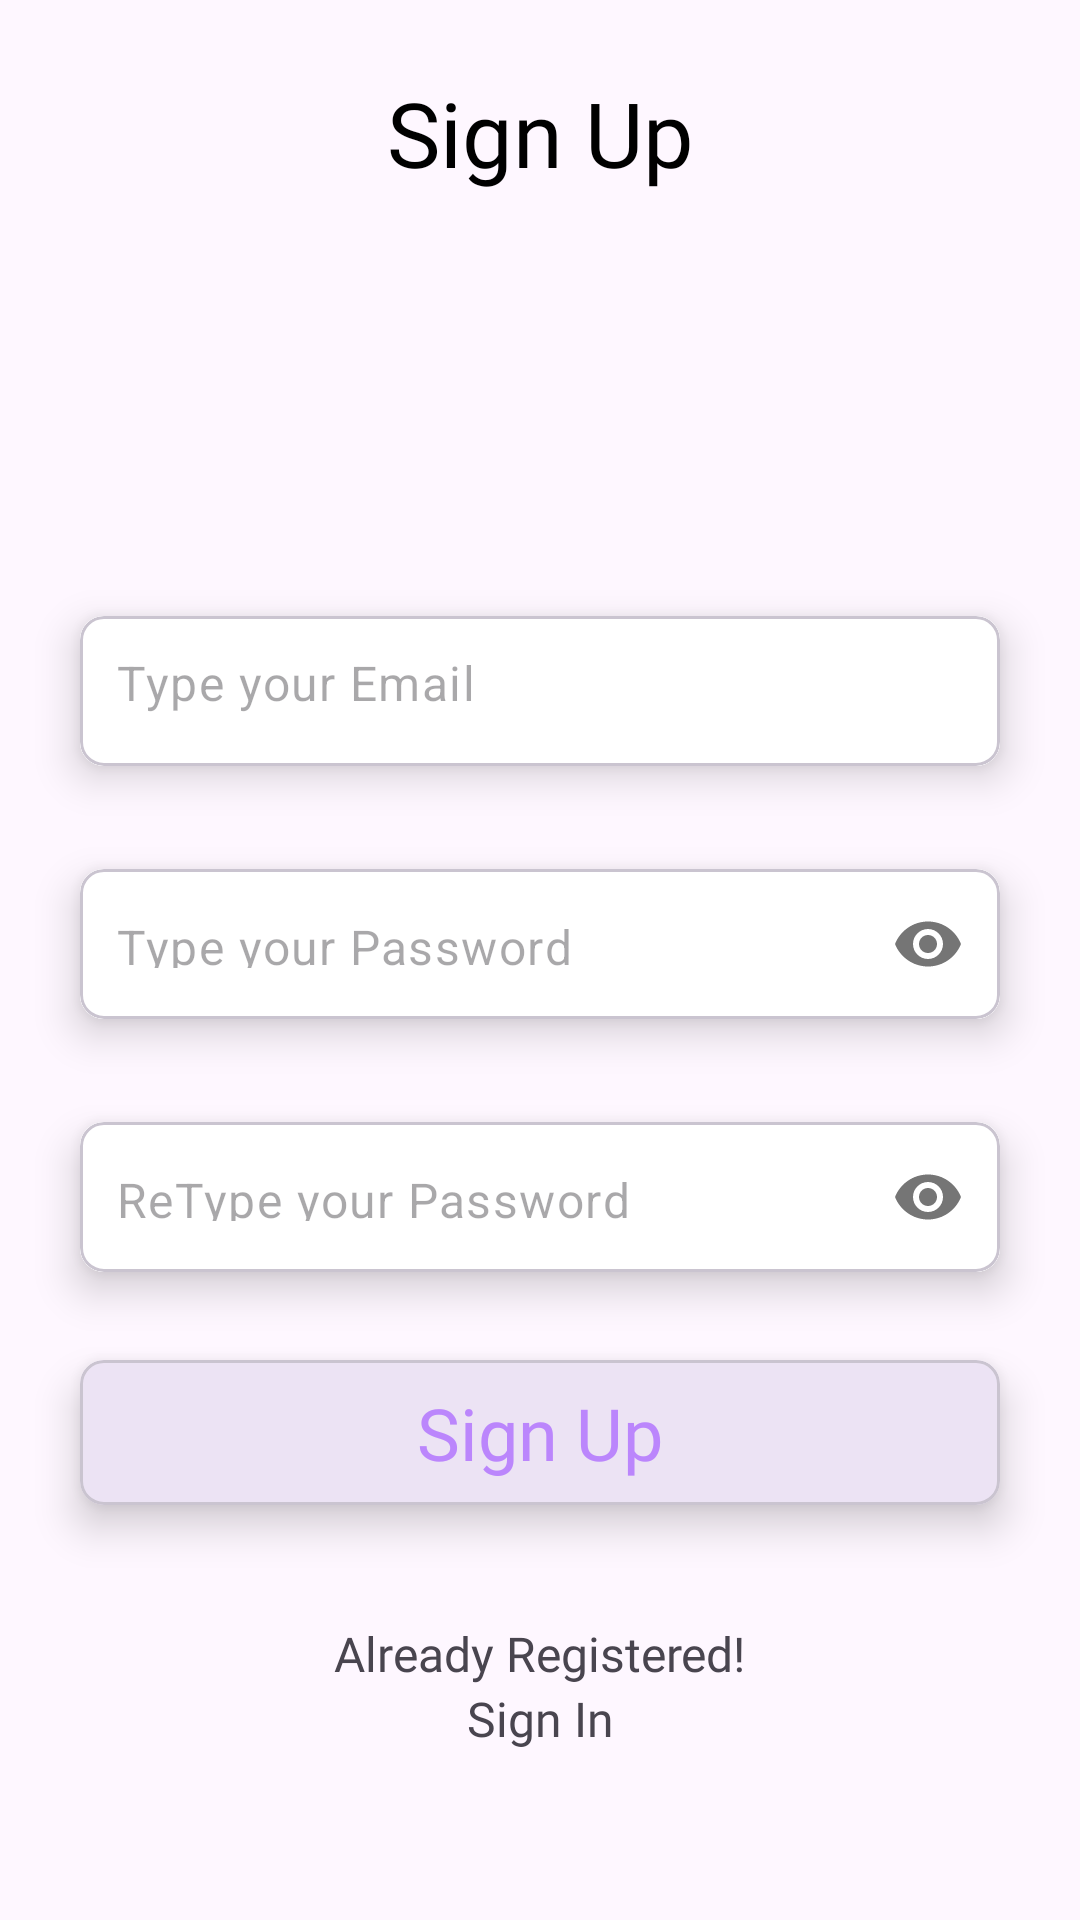

This screen was rendered from an Android layout file. Write that file and the resources it references.
<!-- AndroidManifest.xml: application theme Theme.Kotlintodoapp -->
<!-- res/layout/fragment_sign_up.xml -->
<?xml version="1.0" encoding="utf-8"?>
<androidx.constraintlayout.widget.ConstraintLayout xmlns:android="http://schemas.android.com/apk/res/android"
    xmlns:app="http://schemas.android.com/apk/res-auto"
    xmlns:tools="http://schemas.android.com/tools"
    android:layout_width="match_parent"
    android:layout_height="match_parent"
    tools:context=".fragments.SignUpFragment">


    <TextView
        android:id="@+id/textView"
        android:layout_width="wrap_content"
        android:layout_height="wrap_content"
        android:layout_marginTop="24dp"
        android:fontFamily="@font/inter_extra_bold"
        android:text="@string/sign_up"
        android:textColor="@color/black"
        android:textSize="30sp"
        app:layout_constraintEnd_toEndOf="parent"
        app:layout_constraintStart_toStartOf="parent"
        app:layout_constraintTop_toTopOf="parent" />

    <com.google.android.material.card.MaterialCardView
        android:id="@+id/signUpEmailCard"
        android:layout_width="0dp"
        android:layout_height="wrap_content"
        android:layout_marginHorizontal="16dp"
        android:layout_marginTop="-180dp"
        app:cardCornerRadius="8dp"
        app:cardElevation="8dp"
        app:cardUseCompatPadding="true"
        app:layout_constraintBottom_toBottomOf="parent"
        app:layout_constraintEnd_toEndOf="parent"
        app:layout_constraintHorizontal_bias="0.5"
        app:layout_constraintStart_toStartOf="parent"
        app:layout_constraintTop_toTopOf="parent"
        app:layout_constraintVertical_bias="0.5">

        <com.google.android.material.textfield.TextInputLayout
            android:layout_width="match_parent"
            android:layout_height="50dp"
            android:background="@color/white"
            app:boxStrokeWidth="0dp"
            app:boxStrokeWidthFocused="0dp"
            app:hintEnabled="false">

            <com.google.android.material.textfield.TextInputEditText
                android:id="@+id/signUpEmailET"
                android:layout_width="match_parent"
                android:layout_height="match_parent"
                android:background="@color/white"
                android:hint="@string/type_your_email"
                android:inputType="textEmailAddress"
                android:paddingStart="12dp"
                android:paddingTop="15dp">

            </com.google.android.material.textfield.TextInputEditText>


        </com.google.android.material.textfield.TextInputLayout>

    </com.google.android.material.card.MaterialCardView>

    <com.google.android.material.card.MaterialCardView
        android:id="@+id/signUpPasswordCard"
        android:layout_width="0dp"
        android:layout_height="wrap_content"
        android:layout_marginHorizontal="16dp"
        android:layout_marginTop="5dp"
        app:cardCornerRadius="8dp"
        app:cardElevation="8dp"
        app:cardUseCompatPadding="true"
        app:layout_constraintEnd_toEndOf="parent"
        app:layout_constraintHorizontal_bias="0.5"
        app:layout_constraintStart_toStartOf="parent"
        app:layout_constraintTop_toBottomOf="@id/signUpEmailCard"
        app:layout_constraintVertical_bias="0.5">

        <com.google.android.material.textfield.TextInputLayout
            android:layout_width="match_parent"
            android:layout_height="50dp"
            android:background="@color/white"
            app:boxStrokeWidth="0dp"
            app:boxStrokeWidthFocused="0dp"
            app:hintEnabled="false"
            app:passwordToggleEnabled="true">

            <com.google.android.material.textfield.TextInputEditText
                android:id="@+id/signUpPasswordET"
                android:layout_width="match_parent"
                android:layout_height="match_parent"
                android:background="@color/white"
                android:hint="@string/type_your_password"
                android:inputType="textPassword"
                android:paddingStart="12dp"
                android:paddingTop="15dp">

            </com.google.android.material.textfield.TextInputEditText>


        </com.google.android.material.textfield.TextInputLayout>

    </com.google.android.material.card.MaterialCardView>

    <com.google.android.material.card.MaterialCardView
        android:id="@+id/signUpRePasswordCard"
        android:layout_width="0dp"
        android:layout_height="wrap_content"
        android:layout_marginHorizontal="16dp"
        android:layout_marginTop="5dp"
        app:cardCornerRadius="8dp"
        app:cardElevation="8dp"
        app:cardUseCompatPadding="true"
        app:layout_constraintEnd_toEndOf="parent"
        app:layout_constraintHorizontal_bias="0.5"
        app:layout_constraintStart_toStartOf="parent"
        app:layout_constraintTop_toBottomOf="@id/signUpPasswordCard"
        app:layout_constraintVertical_bias="0.5">

        <com.google.android.material.textfield.TextInputLayout
            android:layout_width="match_parent"
            android:layout_height="50dp"
            android:background="@color/white"
            app:boxStrokeWidth="0dp"
            app:boxStrokeWidthFocused="0dp"
            app:hintEnabled="false"
            app:passwordToggleEnabled="true">

            <com.google.android.material.textfield.TextInputEditText
                android:id="@+id/signUpRePasswordET"
                android:layout_width="match_parent"
                android:layout_height="match_parent"
                android:background="@color/white"
                android:hint="@string/retype_your_password"
                android:inputType="textPassword"
                android:paddingStart="12dp"
                android:paddingTop="15dp">

            </com.google.android.material.textfield.TextInputEditText>


        </com.google.android.material.textfield.TextInputLayout>

    </com.google.android.material.card.MaterialCardView>


    <TextView
        android:id="@+id/alreadyRegisteredText"
        android:layout_width="wrap_content"
        android:layout_height="wrap_content"
        android:fontFamily="@font/inter_regular"
        android:paddingTop="24dp"
        android:text="@string/already_registered"
        android:textSize="16sp"
        app:layout_constraintEnd_toEndOf="parent"
        app:layout_constraintStart_toStartOf="parent"
        app:layout_constraintTop_toBottomOf="@+id/signUpButtonCard" />

    <TextView
        android:id="@+id/textViewSignIn"
        android:layout_width="wrap_content"
        android:layout_height="wrap_content"
        android:fontFamily="@font/inter_regular"
        android:text="@string/sign_in"
        android:textColor="@color/text_color"
        android:textSize="16sp"
        app:layout_constraintEnd_toEndOf="parent"
        app:layout_constraintStart_toStartOf="parent"
        app:layout_constraintTop_toBottomOf="@+id/alreadyRegisteredText" />

    <com.google.android.material.card.MaterialCardView
        android:id="@+id/signUpButtonCard"
        android:layout_width="0dp"
        android:layout_height="wrap_content"
        android:layout_marginHorizontal="16dp"
        android:background="@color/purple_700"
        app:cardCornerRadius="8dp"
        app:cardElevation="8dp"
        android:visibility="visible"
        app:cardUseCompatPadding="true"
        app:layout_constraintEnd_toEndOf="parent"
        app:layout_constraintStart_toStartOf="parent"
        app:layout_constraintTop_toBottomOf="@+id/signUpRePasswordCard">

        <RelativeLayout
            android:id="@+id/signUpButton"
            android:layout_width="match_parent"
            android:layout_height="wrap_content">

            <TextView
                android:layout_width="wrap_content"
                android:layout_height="wrap_content"
                android:layout_alignParentStart="true"
                android:layout_alignParentEnd="true"
                android:layout_marginStart="16dp"
                android:layout_marginEnd="16dp"
                android:fontFamily="@font/inter_bold"
                android:paddingVertical="8dp"
                android:text="@string/sign_up"
                android:textAlignment="center"
                android:textColor="@color/purple_200"
                android:textSize="24sp">

            </TextView>

        </RelativeLayout>


    </com.google.android.material.card.MaterialCardView>

    <ProgressBar
        android:id="@+id/signUpProgressBar"
        style="?android:attr/progressBarStyle"
        android:layout_width="wrap_content"
        android:layout_height="wrap_content"
        app:layout_constraintBottom_toTopOf="@+id/alreadyRegisteredText"
        android:visibility="gone"
        app:layout_constraintEnd_toEndOf="parent"
        app:layout_constraintStart_toStartOf="parent"
        app:layout_constraintTop_toBottomOf="@+id/signUpRePasswordCard" />


</androidx.constraintlayout.widget.ConstraintLayout>
<!-- resources referenced by this layout -->
<resources>
  <string name="already_registered">Already Registered!</string>
  <string name="retype_your_password">ReType your Password</string>
  <string name="sign_in">Sign In</string>
  <string name="sign_up">Sign Up</string>
  <string name="type_your_email">Type your Email</string>
  <string name="type_your_password">Type your Password</string>
  <style name="Theme.Kotlintodoapp" parent="Base.Theme.Kotlintodoapp" />
  <style name="Base.Theme.Kotlintodoapp" parent="Theme.Material3.DayNight.NoActionBar">
          
          
      </style>
  <!-- not gathered from this repository: default colours our renderer supplied (Android Studio template values) -->
  <color name="purple_200">#FFBB86FC</color>
  <color name="purple_700">#FF3700B3</color>
  <color name="black">#FF000000</color>
  <color name="white">#FFFFFFFF</color>
</resources>
